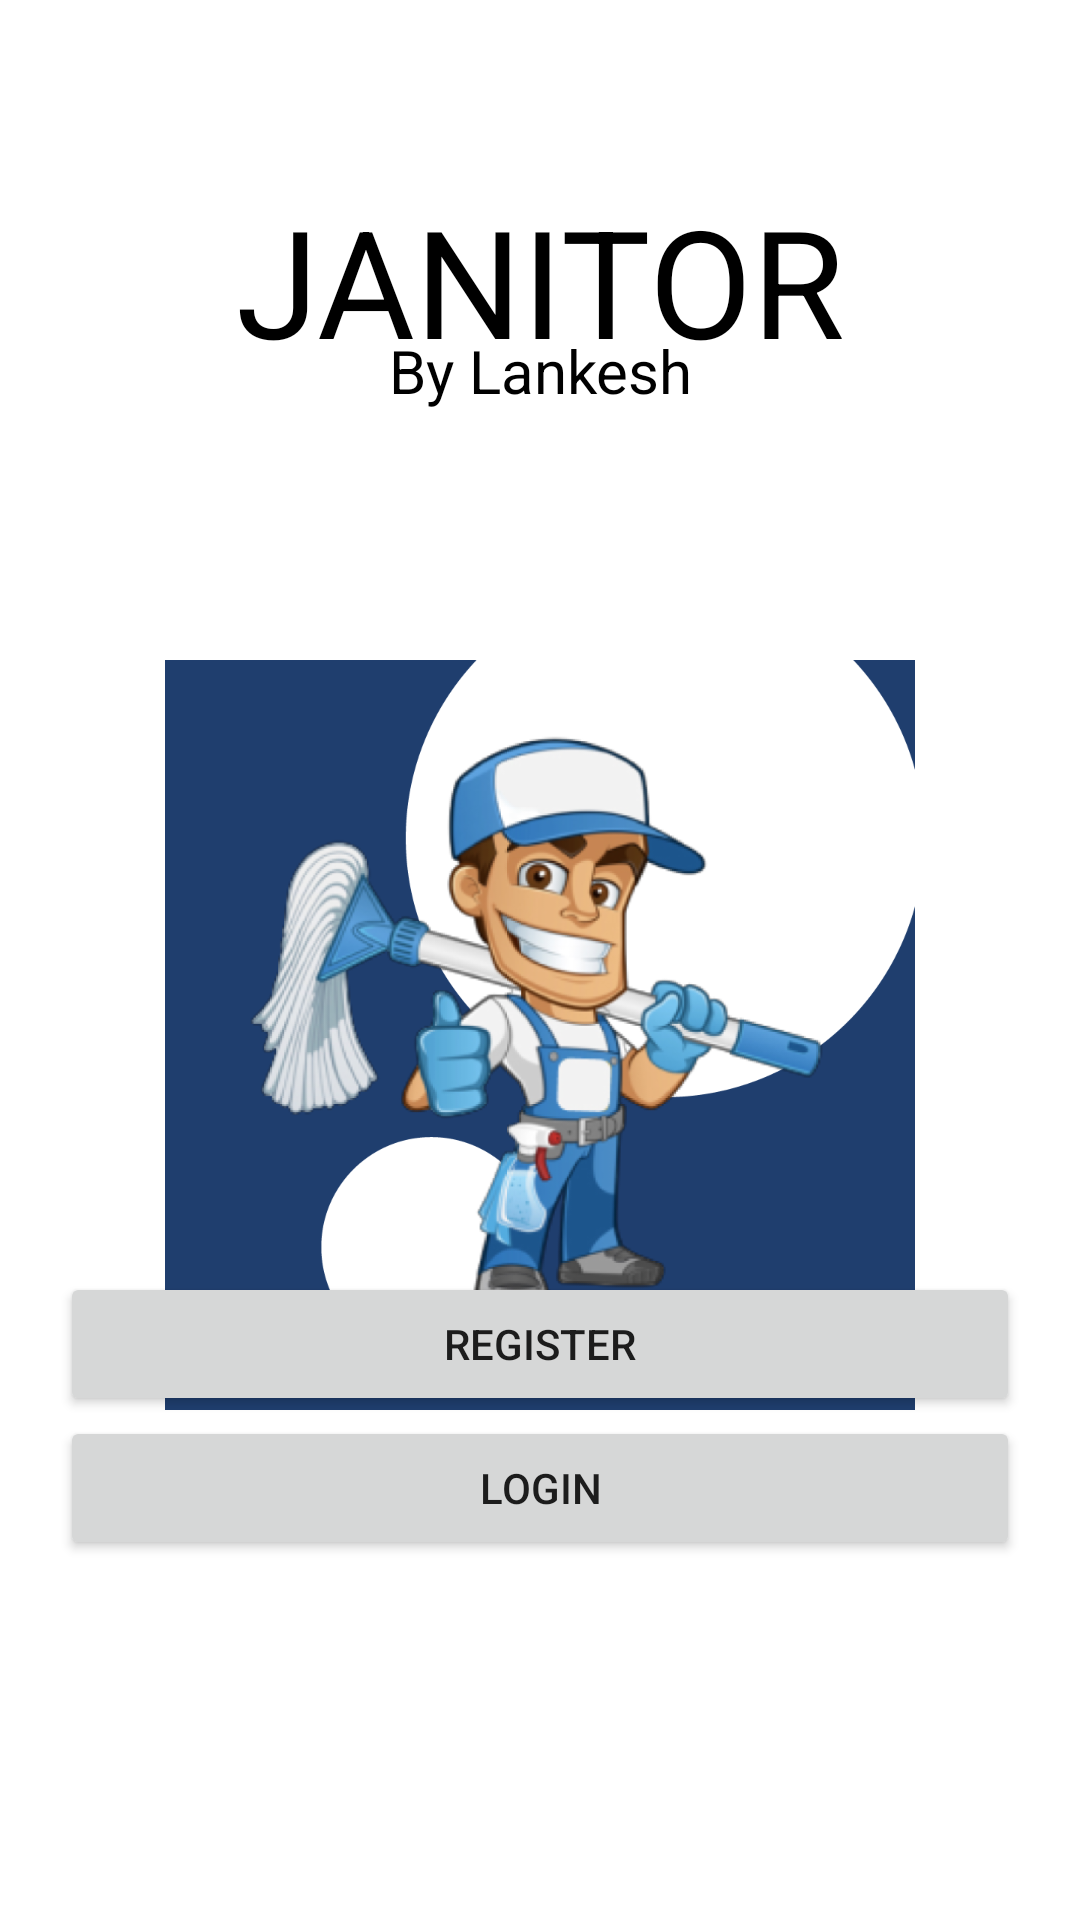

Here is an Android app screen rendered from its layout file. Give the layout XML and the strings, colors and styles it references.
<!-- AndroidManifest.xml: application theme Theme.JanitorByLankesh -->
<!-- res/layout/activity_main.xml -->
<?xml version="1.0" encoding="utf-8"?>
<RelativeLayout xmlns:android="http://schemas.android.com/apk/res/android"
    xmlns:app="http://schemas.android.com/apk/res-auto"
    xmlns:tools="http://schemas.android.com/tools"
    android:layout_width="match_parent"
    android:layout_height="match_parent"
    android:padding="20dp"
    tools:context=".MainActivity">

    <TextView
        android:layout_width="match_parent"
        android:layout_height="wrap_content"
        android:text="JANITOR"
        android:textAlignment="center"
        android:textColor="@color/colorBlack"
        android:textSize="50sp"
        app:fontFamily="@font/poppins_semibold"
        android:layout_marginTop="40dp"/>
    <TextView
        android:layout_width="match_parent"
        android:layout_height="wrap_content"
        android:text="By Lankesh"
        android:textAlignment="center"
        android:textColor="@color/colorBlack"
        android:textSize="20sp"
        app:fontFamily="@font/poppins_semibold"
        android:layout_marginTop="90dp"/>

    <ImageView
        android:layout_width="250dp"
        android:layout_height="250dp"
        android:src="@drawable/house_cleaner_app_icon_v2"
        android:layout_centerHorizontal="true"
        android:layout_marginTop="200dp"/>

    
    <Button
        android:id="@+id/register_btn"
        android:text="Register"
        android:layout_width="match_parent"
        android:layout_height="wrap_content"
        android:layout_above="@id/login_btn"/>

    
    <Button
        android:id="@+id/login_btn"
        android:text="Login"
        android:layout_alignParentBottom="true"
        android:layout_marginBottom="100dp"
        android:layout_width="match_parent"
        android:layout_height="wrap_content"/>

</RelativeLayout>
<!-- resources referenced by this layout -->
<resources>
  <color name="colorBlack">#000</color>
  <!-- drawable house_cleaner_app_icon_v2: png bitmap (drawable, 269292 bytes) -->
  <style name="Theme.JanitorByLankesh" parent="Theme.MaterialComponents.DayNight.DarkActionBar">
          
          <item name="colorPrimary">#1f3e6e</item>
          <item name="colorPrimaryVariant">@color/purple_700</item>
          <item name="colorOnPrimary">@color/white</item>
          
          <item name="colorSecondary">@color/teal_200</item>
          <item name="colorSecondaryVariant">@color/teal_700</item>
          <item name="colorOnSecondary">@color/black</item>
          
          <item name="android:statusBarColor" tools:targetApi="l">?attr/colorOnPrimary</item>
          
      </style>
  <color name="purple_700">#FF3700B3</color>
  <color name="white">#FFFFFFFF</color>
  <color name="teal_200">#FF03DAC5</color>
  <color name="teal_700">#FF018786</color>
  <color name="black">#FF000000</color>
</resources>
